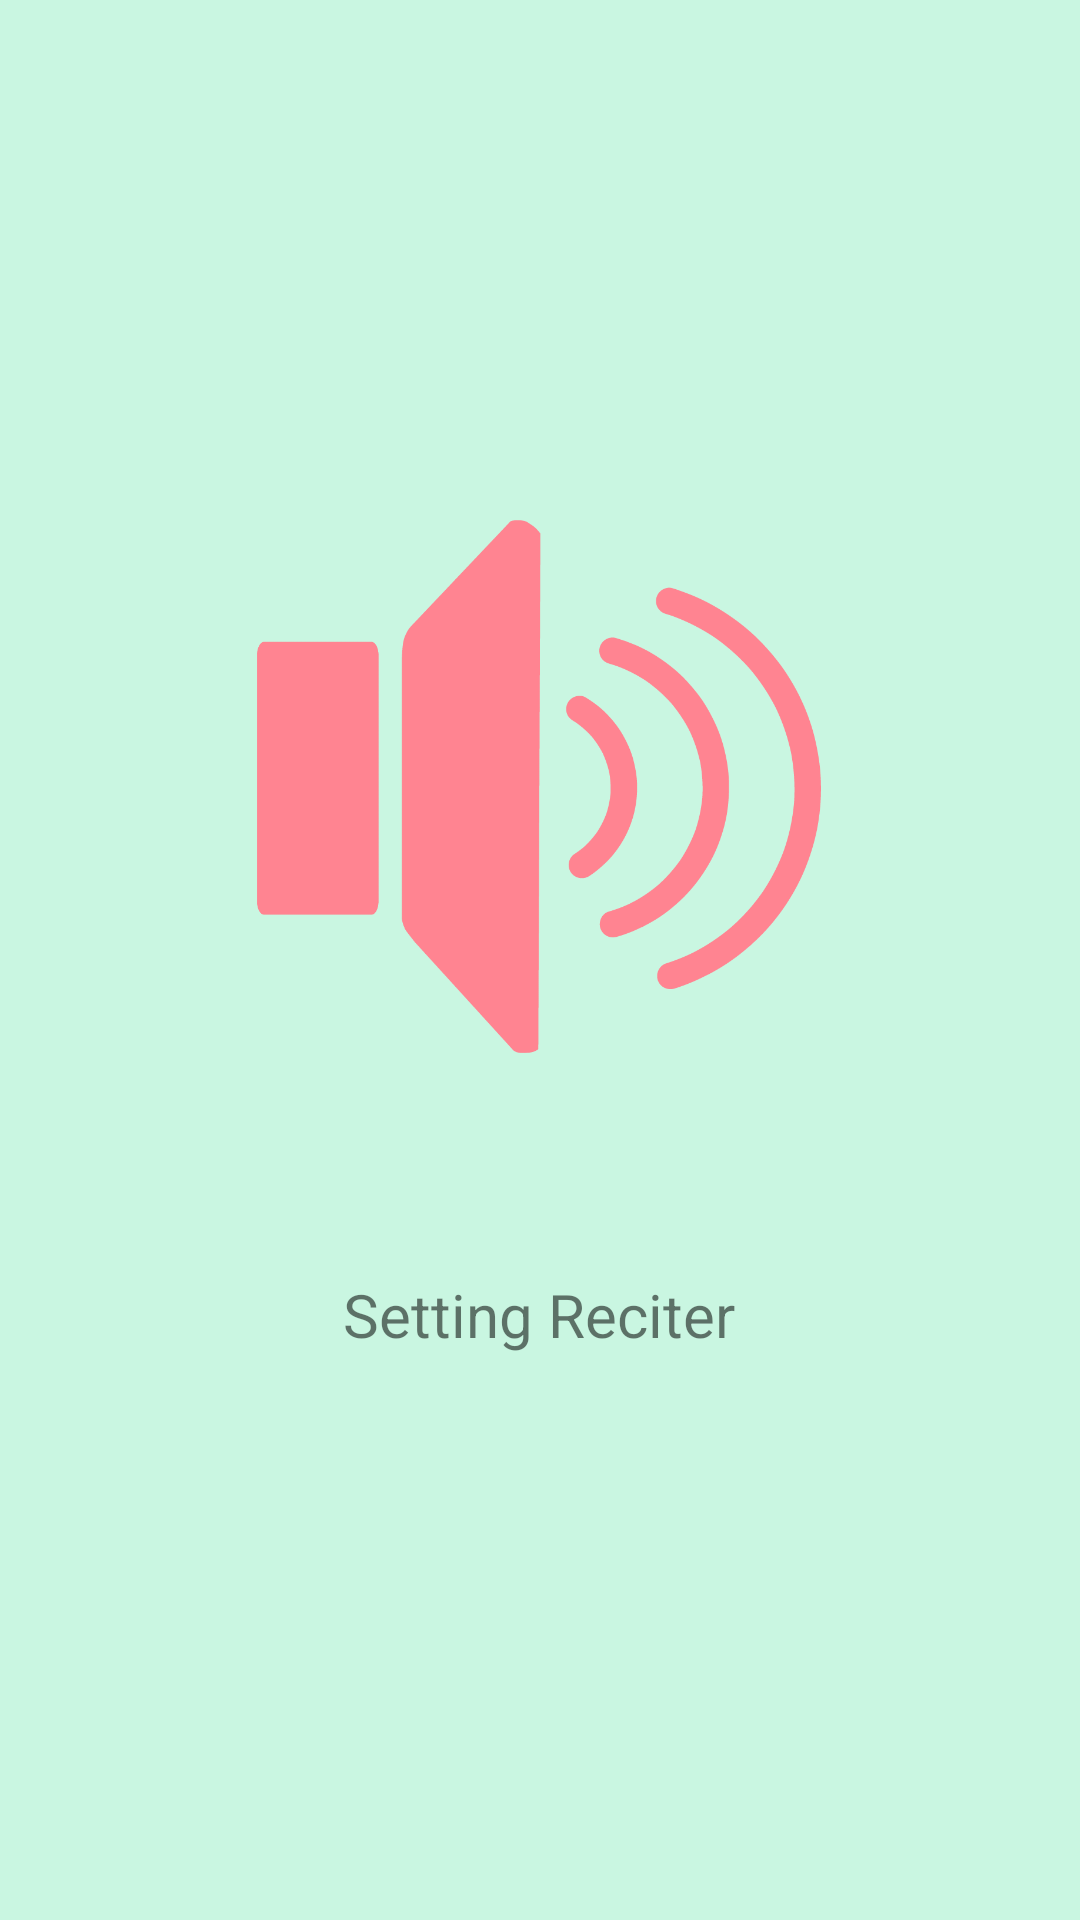

This screen was rendered from an Android layout file. Write that file and the resources it references.
<!-- AndroidManifest.xml: application theme AppTheme -->
<!-- res/layout/activity_automatic_setup_set_recited.xml -->
<?xml version="1.0" encoding="utf-8"?>
<android.support.constraint.ConstraintLayout xmlns:android="http://schemas.android.com/apk/res/android"
    xmlns:app="http://schemas.android.com/apk/res-auto"
    xmlns:tools="http://schemas.android.com/tools"
    android:layout_width="match_parent"
    android:layout_height="match_parent"
    android:background="@color/light_teal"
    tools:context="com.example.qibla.AutomaticSetupSetRecited">

    <ImageView
        android:id="@+id/location_image"
        android:layout_width="188dp"
        android:layout_height="279dp"
        android:layout_marginBottom="8dp"
        android:layout_marginEnd="8dp"
        android:layout_marginStart="8dp"
        android:layout_marginTop="8dp"
        app:layout_constraintBottom_toBottomOf="parent"
        app:layout_constraintEnd_toEndOf="parent"
        app:layout_constraintHorizontal_bias="0.497"
        app:layout_constraintStart_toStartOf="parent"
        app:layout_constraintTop_toTopOf="parent"
        app:layout_constraintVertical_bias="0.332"
        app:srcCompat="@mipmap/mic_icon" />

    <TextView
        android:id="@+id/text_setting_location"
        android:layout_width="wrap_content"
        android:layout_height="wrap_content"
        android:layout_marginBottom="8dp"
        android:layout_marginEnd="8dp"
        android:layout_marginStart="8dp"
        android:layout_marginTop="8dp"
        android:text="Setting Reciter"
        android:textSize="20dp"
        app:layout_constraintBottom_toBottomOf="parent"
        app:layout_constraintEnd_toEndOf="parent"
        app:layout_constraintHorizontal_bias="0.498"
        app:layout_constraintStart_toStartOf="parent"
        app:layout_constraintTop_toTopOf="parent"
        app:layout_constraintVertical_bias="0.698" />
</android.support.constraint.ConstraintLayout>
<!-- resources referenced by this layout -->
<resources>
  <color name="light_teal">#C9F6E1</color>
  <!-- mipmap mic_icon: png bitmap (mipmap-xxhdpi, 24863 bytes) -->
  <style name="AppTheme" parent="Theme.AppCompat.Light.NoActionBar">
          
          <item name="colorPrimary">@color/colorPrimary</item>
          <item name="colorPrimaryDark" />
          <item name="colorAccent">@color/colorAccent</item>
      </style>
  <color name="colorPrimary">#3F51B5</color>
  <color name="colorAccent">#FF4081</color>
</resources>
